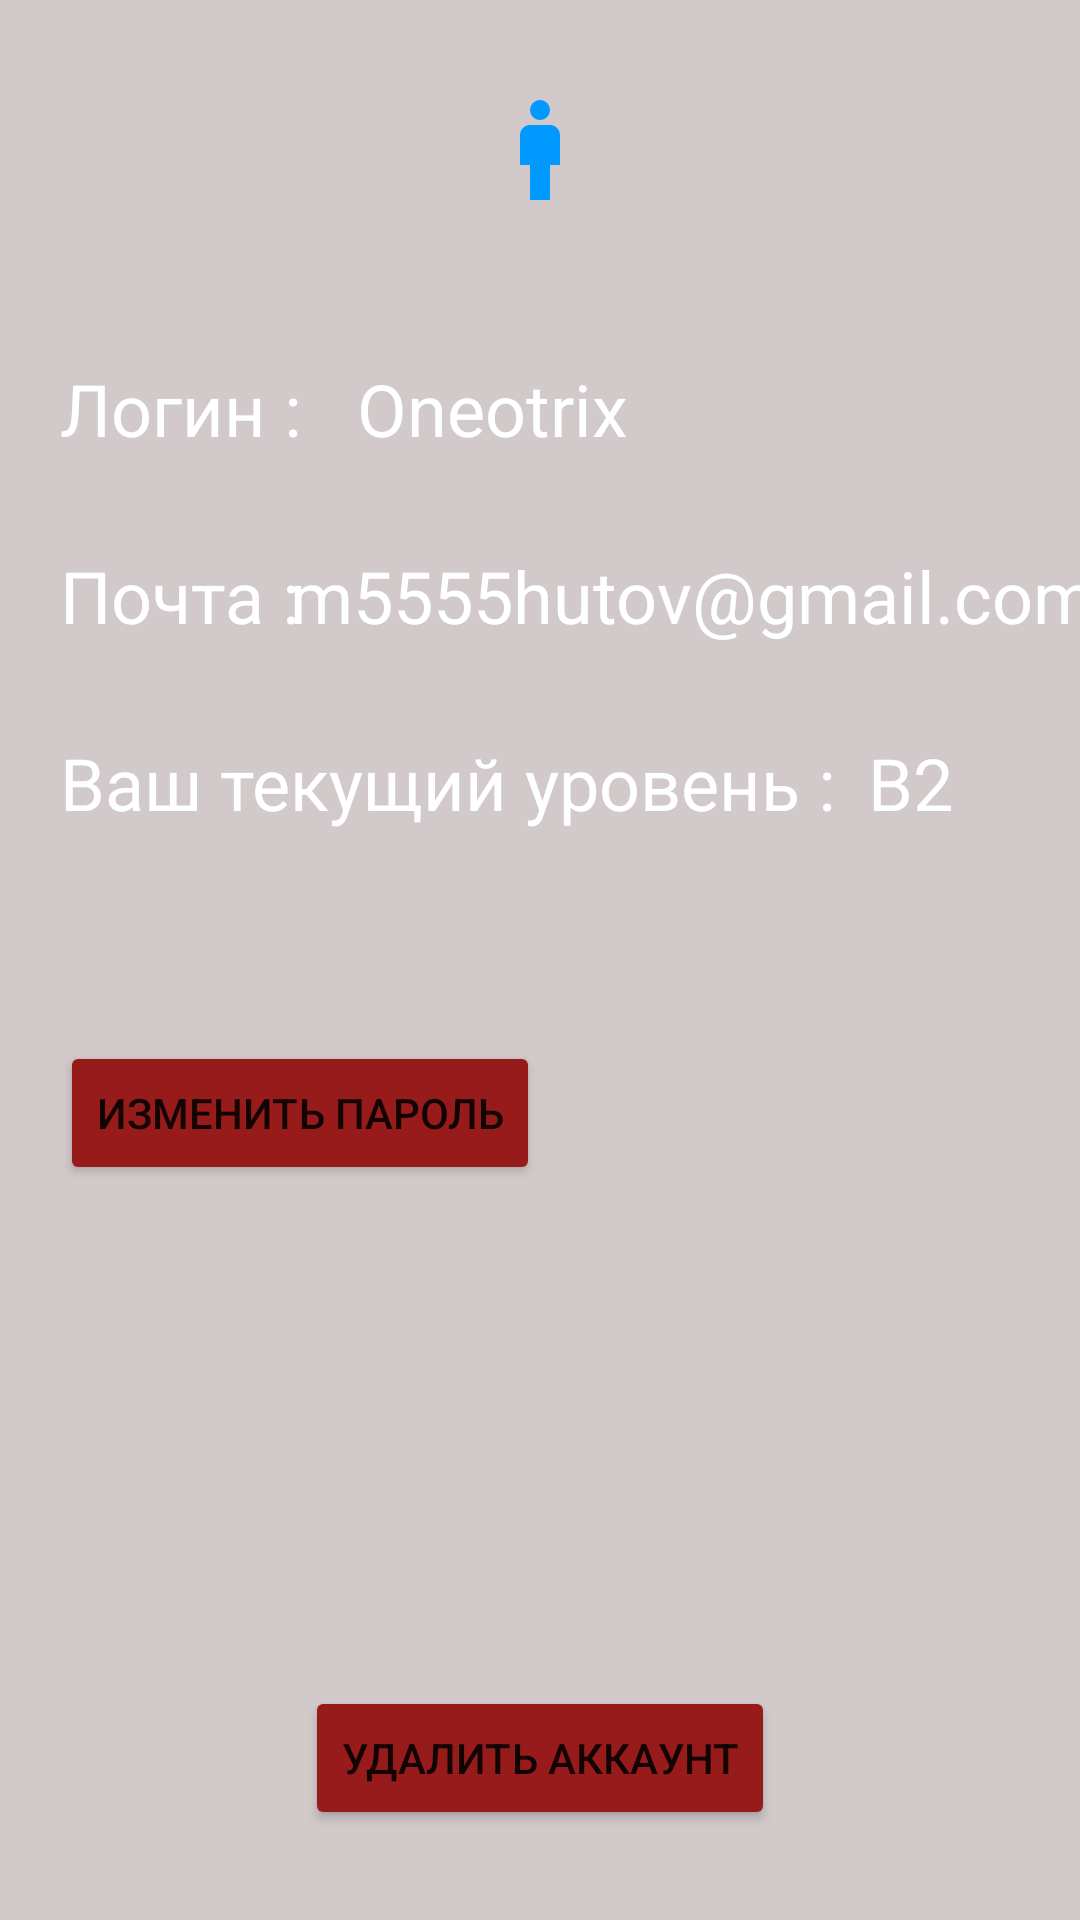

Here is an Android app screen rendered from its layout file. Give the layout XML and the strings, colors and styles it references.
<!-- AndroidManifest.xml: application theme Theme.ENglishTeacherDIp -->
<!-- res/layout/fragment_user_info.xml -->
<?xml version="1.0" encoding="utf-8"?>
<androidx.constraintlayout.widget.ConstraintLayout xmlns:android="http://schemas.android.com/apk/res/android"
    android:layout_width="match_parent"
    android:layout_height="match_parent"
    xmlns:app="http://schemas.android.com/apk/res-auto">

    <FrameLayout
        android:layout_width="match_parent"
        android:layout_height="match_parent"
        >

        <ImageView
            android:layout_width="match_parent"
            android:layout_height="match_parent"
            android:src="@drawable/module"
            android:scaleType="centerCrop"
            android:alpha="0.95"
            >

        </ImageView>

        <View
            android:layout_width="match_parent"
            android:layout_height="match_parent"
            android:background="#3B4D2E2E">

        </View>

        <ImageView
            android:layout_marginTop="25dp"
            android:layout_marginStart="20dp"
            android:layout_width="wrap_content"
            android:layout_height="wrap_content"
            android:src="@drawable/ic_baseline_arrow_back_24"
            >

        </ImageView>


        <androidx.constraintlayout.widget.ConstraintLayout
            android:layout_width="match_parent"
            android:layout_height="match_parent">

            <ImageView
                android:id="@+id/imageView"
                android:layout_width="40dp"
                android:layout_height="40dp"
                android:layout_marginTop="30dp"
                android:src="@drawable/ic_baseline_man_24"
                app:layout_constraintEnd_toEndOf="parent"
                app:layout_constraintStart_toStartOf="parent"
                app:layout_constraintTop_toTopOf="parent"

                >

            </ImageView>

            <TextView
                android:id="@+id/textView6"
                android:layout_width="wrap_content"
                android:layout_height="wrap_content"
                android:layout_marginStart="20dp"
                android:layout_marginTop="50dp"
                android:text="Логин :"
                android:textColor="@color/white"
                android:textSize="24sp"
                app:layout_constraintStart_toStartOf="parent"
                app:layout_constraintTop_toBottomOf="@+id/imageView" />

            <TextView
                android:id="@+id/textView7"
                android:layout_width="wrap_content"
                android:layout_height="wrap_content"
                android:layout_marginStart="20dp"
                android:layout_marginTop="30dp"
                android:text="Почта :"
                android:textColor="@color/white"
                android:textSize="24sp"
                app:layout_constraintStart_toStartOf="parent"
                app:layout_constraintTop_toBottomOf="@+id/textView6" />

            <TextView
                android:id="@+id/textView8"
                android:layout_width="wrap_content"
                android:layout_height="wrap_content"
                android:layout_marginStart="20dp"
                android:layout_marginTop="30dp"
                android:text="Ваш текущий уровень :"
                android:textColor="@color/white"
                android:textSize="24sp"
                app:layout_constraintStart_toStartOf="parent"
                app:layout_constraintTop_toBottomOf="@+id/textView7" />

            <TextView
                android:id="@+id/textView9"
                android:layout_width="wrap_content"
                android:layout_height="wrap_content"
                android:text="Oneotrix"
                android:textColor="@color/white"
                android:textSize="24sp"
                app:layout_constraintEnd_toEndOf="parent"
                app:layout_constraintHorizontal_bias="0.11"
                app:layout_constraintStart_toEndOf="@+id/textView6"
                app:layout_constraintTop_toTopOf="@+id/textView6" />

            <TextView
                android:id="@+id/textView10"
                android:layout_width="wrap_content"
                android:layout_height="wrap_content"
                android:text="m5555hutov@gmail.com"
                android:textColor="@color/white"
                android:textSize="24sp"
                app:layout_constraintEnd_toEndOf="parent"
                app:layout_constraintHorizontal_bias="0.42"
                app:layout_constraintStart_toEndOf="@+id/textView7"
                app:layout_constraintTop_toTopOf="@+id/textView7" />

            <TextView
                android:id="@+id/textView11"
                android:layout_width="wrap_content"
                android:layout_height="wrap_content"
                android:text="B2"
                android:textColor="@color/white"
                android:textSize="24sp"
                app:layout_constraintEnd_toEndOf="parent"
                app:layout_constraintHorizontal_bias="0.2"
                app:layout_constraintStart_toEndOf="@+id/textView8"
                app:layout_constraintTop_toTopOf="@+id/textView8" />

            <Button
                android:id="@+id/button2"
                android:layout_width="wrap_content"
                android:layout_height="wrap_content"
                android:backgroundTint="#971B1B"
                android:text="Изменить пароль"
                android:layout_marginStart="20dp"
                android:layout_marginTop="70dp"
                app:layout_constraintStart_toStartOf="parent"
                app:layout_constraintTop_toBottomOf="@+id/textView8" />

            <Button
                android:id="@+id/button3"
                android:layout_width="wrap_content"
                android:layout_height="wrap_content"
                android:backgroundTint="#971B1B"
                android:text="Удалить аккаунт"
                android:layout_marginBottom="30dp"
                app:layout_constraintBottom_toBottomOf="parent"
                app:layout_constraintEnd_toEndOf="parent"
                app:layout_constraintStart_toStartOf="parent" />


        </androidx.constraintlayout.widget.ConstraintLayout>

    </FrameLayout>

</androidx.constraintlayout.widget.ConstraintLayout>
<!-- resources referenced by this layout -->
<resources>
  <!-- drawable ic_baseline_man_24 (drawable) -->
  <vector android:height="24dp" android:tint="#0099FF"
      android:viewportHeight="24" android:viewportWidth="24"
      android:width="24dp" xmlns:android="http://schemas.android.com/apk/res/android">
      <path android:fillColor="@android:color/white" android:pathData="M14,7h-4C8.9,7 8,7.9 8,9v6h2v7h4v-7h2V9C16,7.9 15.1,7 14,7z"/>
      <path android:fillColor="@android:color/white" android:pathData="M12,4m-2,0a2,2 0,1 1,4 0a2,2 0,1 1,-4 0"/>
  </vector>
  <style name="Theme.ENglishTeacherDIp" parent="Theme.AppCompat.Light.NoActionBar">
          
          <item name="colorPrimary">@color/purple_500</item>
          <item name="colorPrimaryDark">@color/purple_700</item>
          <item name="colorAccent">@color/teal_200</item>
          
      </style>
  <!-- not gathered from this repository: default colours our renderer supplied (Android Studio template values) -->
  <color name="purple_500">#FF6200EE</color>
  <color name="purple_700">#FF3700B3</color>
  <color name="teal_200">#FF03DAC5</color>
  <color name="white">#FFFFFFFF</color>
</resources>
